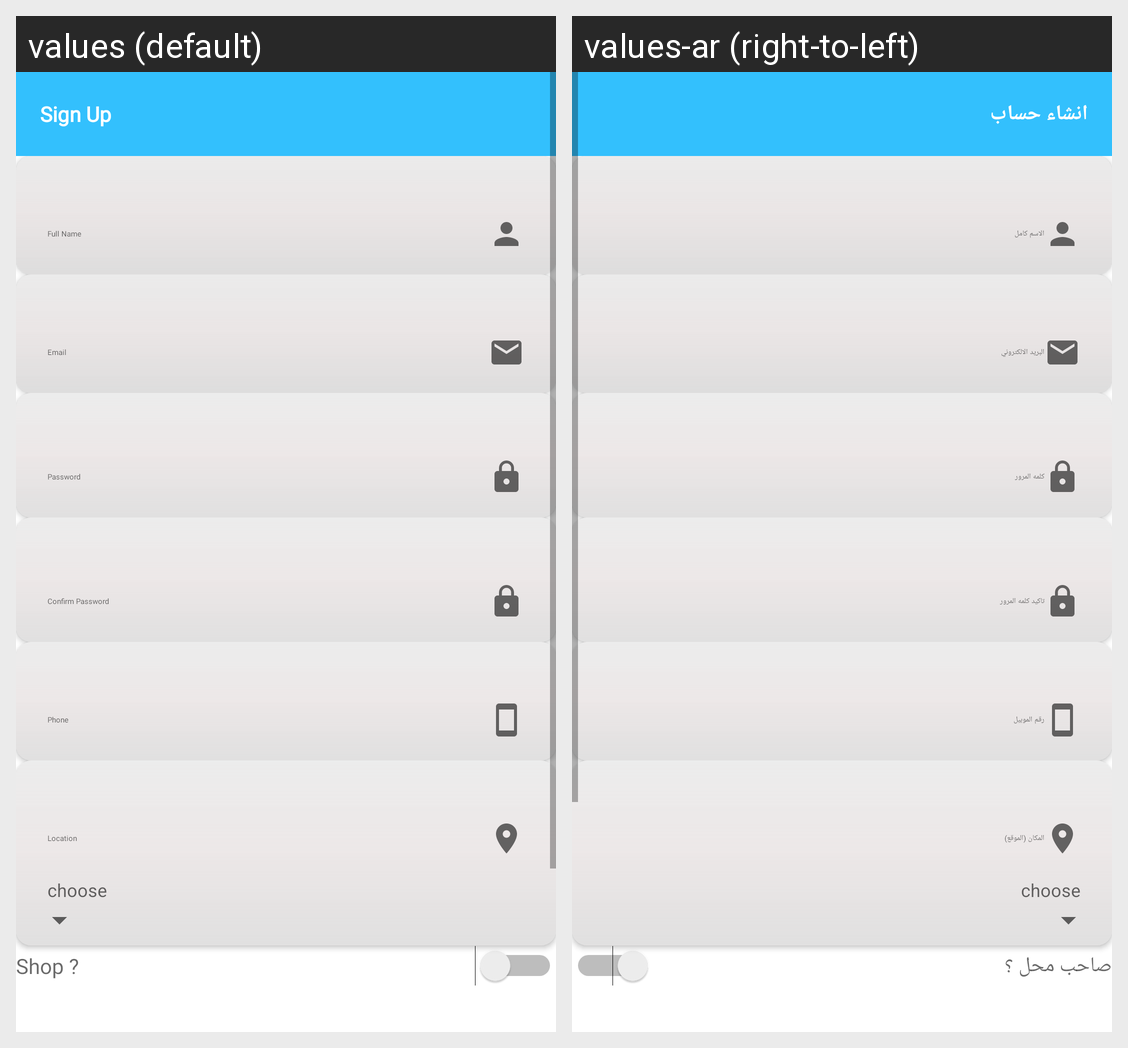

Here is an Android app screen in its default locale and in the app's own translations. Write out the translated-string differences for the strings that appear on this screen.
Android screen res/layout/fragment_sign_up.xml rendered under 2 locales, left to right: values (default), values-ar (right-to-left). Device: Nexus 5 (rendered at 1080×1920; each locale shown at half size, 540×960, under a caption strip naming it); theme AppTheme.NoActionBar.
Strings drawn on this screen, with the default value and each locale's value (text and hints the layout hard-codes, and strings that could not be matched under every locale, appear in the picture but are not listed):

signUp2
  values: Sign Up
  values-ar: انشاء حساب

shop_
  values: Shop ?
  values-ar: صاحب محل ؟
